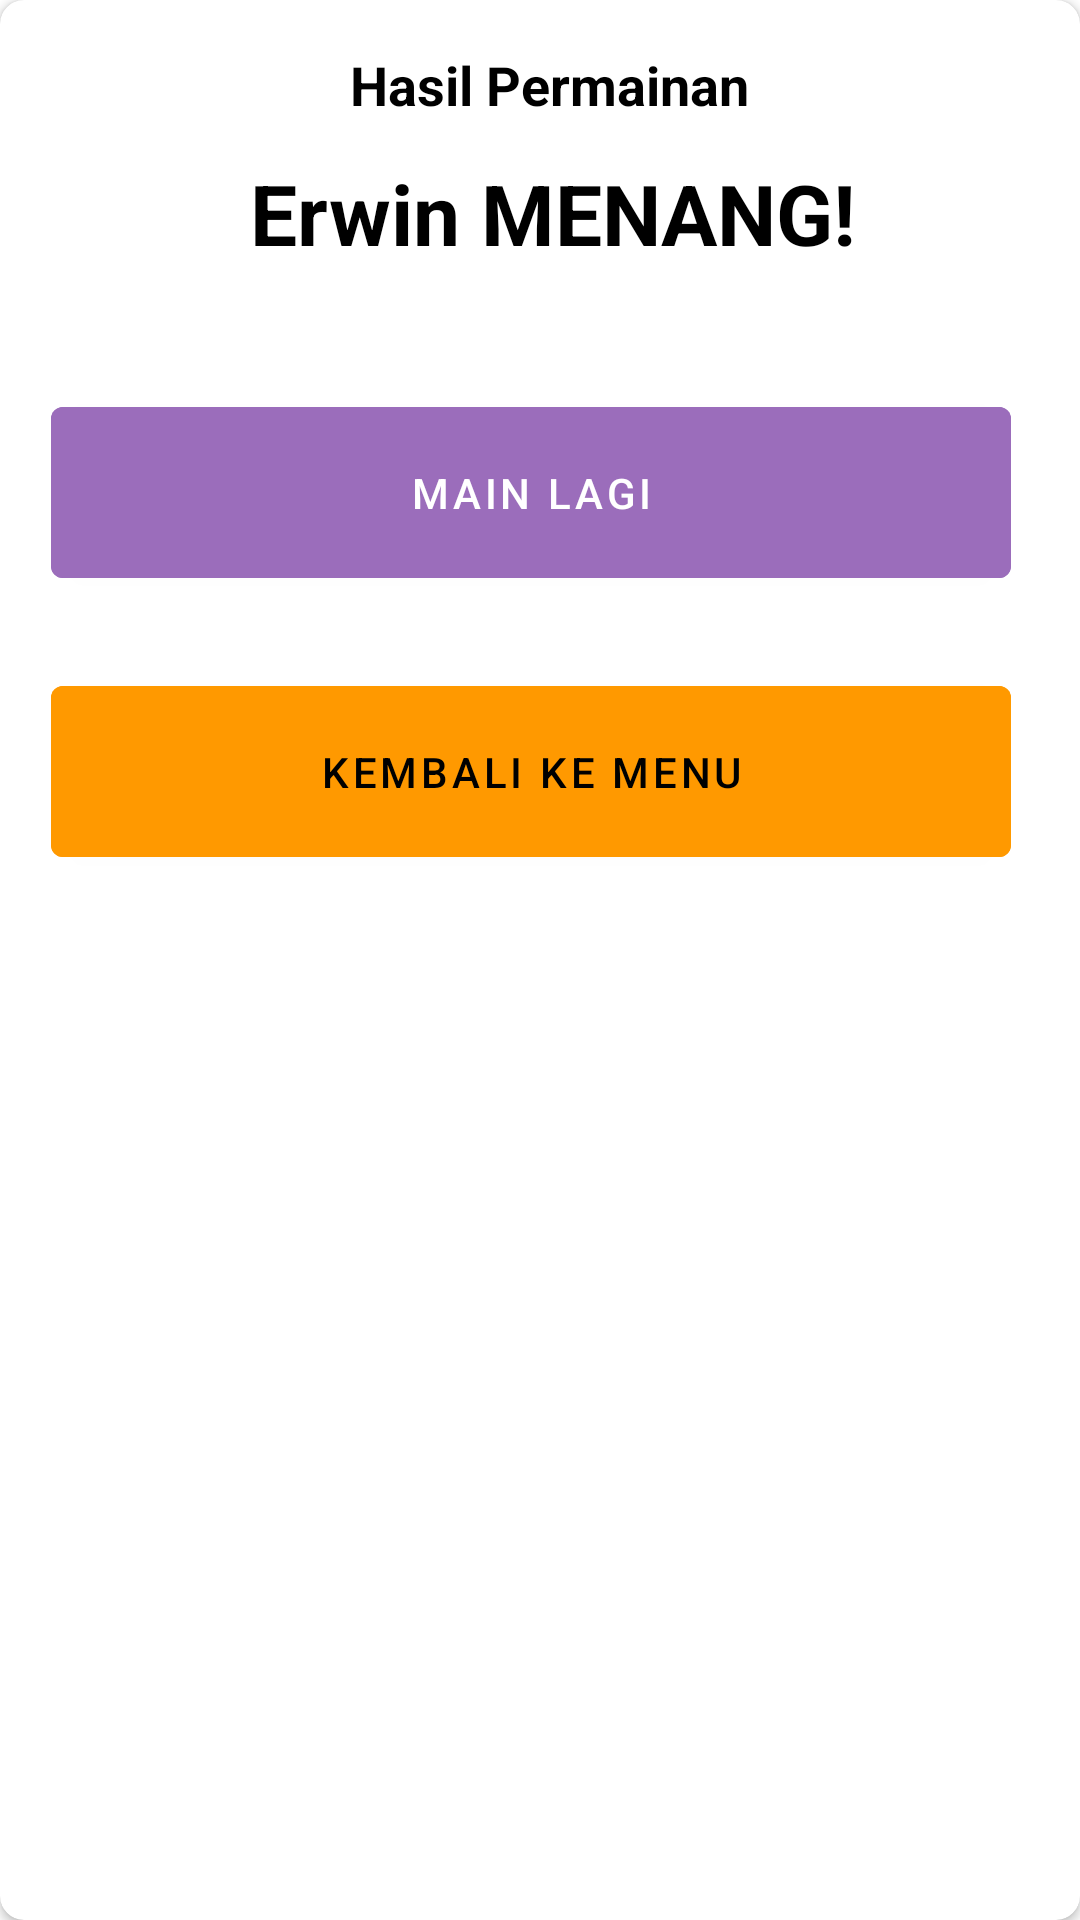

Layout XML and referenced resources for this Android screen:
<!-- AndroidManifest.xml: application theme Theme.ChallengeChapter5StevenYong -->
<!-- res/layout/dialog_winner.xml -->
<?xml version="1.0" encoding="utf-8"?>
<androidx.cardview.widget.CardView
    xmlns:android="http://schemas.android.com/apk/res/android"
    xmlns:app="http://schemas.android.com/apk/res-auto"
    android:background="@android:color/transparent"
    app:cardCornerRadius="8dp"
    app:cardBackgroundColor="@color/white"
    android:layout_width="match_parent"
    android:layout_height="match_parent">

<androidx.constraintlayout.widget.ConstraintLayout xmlns:android="http://schemas.android.com/apk/res/android"
    xmlns:app="http://schemas.android.com/apk/res-auto"
    xmlns:tools="http://schemas.android.com/tools"
    android:layout_width="match_parent"
    android:layout_height="match_parent"
    android:layout_marginBottom="16dp"
    >

    <TextView
        android:id="@+id/textView6"
        android:layout_width="wrap_content"
        android:layout_height="wrap_content"
        android:layout_marginTop="16dp"
        android:text="Hasil Permainan"
        android:textColor="@color/black"
        android:textSize="18sp"
        android:textStyle="bold"
        app:layout_constraintEnd_toEndOf="parent"
        app:layout_constraintHorizontal_bias="0.514"
        app:layout_constraintStart_toStartOf="parent"
        app:layout_constraintTop_toTopOf="parent" />

    <TextView
        android:id="@+id/text_view_7"
        android:layout_width="wrap_content"
        android:layout_height="wrap_content"
        android:layout_marginTop="12dp"
        android:text="Erwin MENANG!"
        android:textColor="@color/black"
        android:textSize="28sp"
        android:textStyle="bold"
        app:layout_constraintEnd_toEndOf="@+id/textView6"
        app:layout_constraintHorizontal_bias="0.483"
        app:layout_constraintStart_toStartOf="@+id/textView6"
        app:layout_constraintTop_toBottomOf="@+id/textView6" />

    <Button
        android:id="@+id/btn_back_to_menu"
        android:layout_width="320dp"
        android:layout_height="69dp"
        android:layout_marginTop="24dp"
        android:backgroundTint="#FF9900"
        android:drawableLeft="@drawable/rounded_corner"
        android:drawableRight="@drawable/rounded_corner"
        android:text="Kembali Ke Menu"
        android:textColor="@color/black"
        app:layout_constraintEnd_toEndOf="@+id/btn_main_lagi"
        app:layout_constraintHorizontal_bias="0.55"
        app:layout_constraintStart_toStartOf="@+id/btn_main_lagi"
        app:layout_constraintTop_toBottomOf="@+id/btn_main_lagi" />

    <Button
        android:id="@+id/btn_main_lagi"
        android:layout_width="320dp"
        android:layout_height="69dp"
        android:layout_marginTop="40dp"
        android:backgroundTint="#9B6DBB"
        android:drawableLeft="@drawable/rounded_corner"
        android:drawableRight="@drawable/rounded_corner"
        android:text="Main Lagi"
        app:layout_constraintEnd_toEndOf="@+id/text_view_7"
        app:layout_constraintHorizontal_bias="0.566"
        app:layout_constraintStart_toStartOf="@+id/text_view_7"
        app:layout_constraintTop_toBottomOf="@+id/text_view_7" />


</androidx.constraintlayout.widget.ConstraintLayout>

</androidx.cardview.widget.CardView>
<!-- resources referenced by this layout -->
<resources>
  <style name="Theme.ChallengeChapter5StevenYong" parent="Theme.MaterialComponents.DayNight.DarkActionBar">
          
          <item name="colorPrimary">@color/purple_500</item>
          <item name="colorPrimaryVariant">@color/purple_700</item>
          <item name="colorOnPrimary">@color/white</item>
          
          <item name="colorSecondary">@color/teal_200</item>
          <item name="colorSecondaryVariant">@color/teal_700</item>
          <item name="colorOnSecondary">@color/black</item>
          
          <item name="android:statusBarColor" tools:targetApi="l">?attr/colorPrimaryVariant</item>
          
      </style>
  <!-- not gathered from this repository: default colours our renderer supplied (Android Studio template values) -->
  <color name="purple_500">#FF6200EE</color>
  <color name="purple_700">#FF3700B3</color>
  <color name="teal_200">#FF03DAC5</color>
  <color name="teal_700">#FF018786</color>
  <color name="black">#FF000000</color>
  <color name="white">#FFFFFFFF</color>
</resources>
